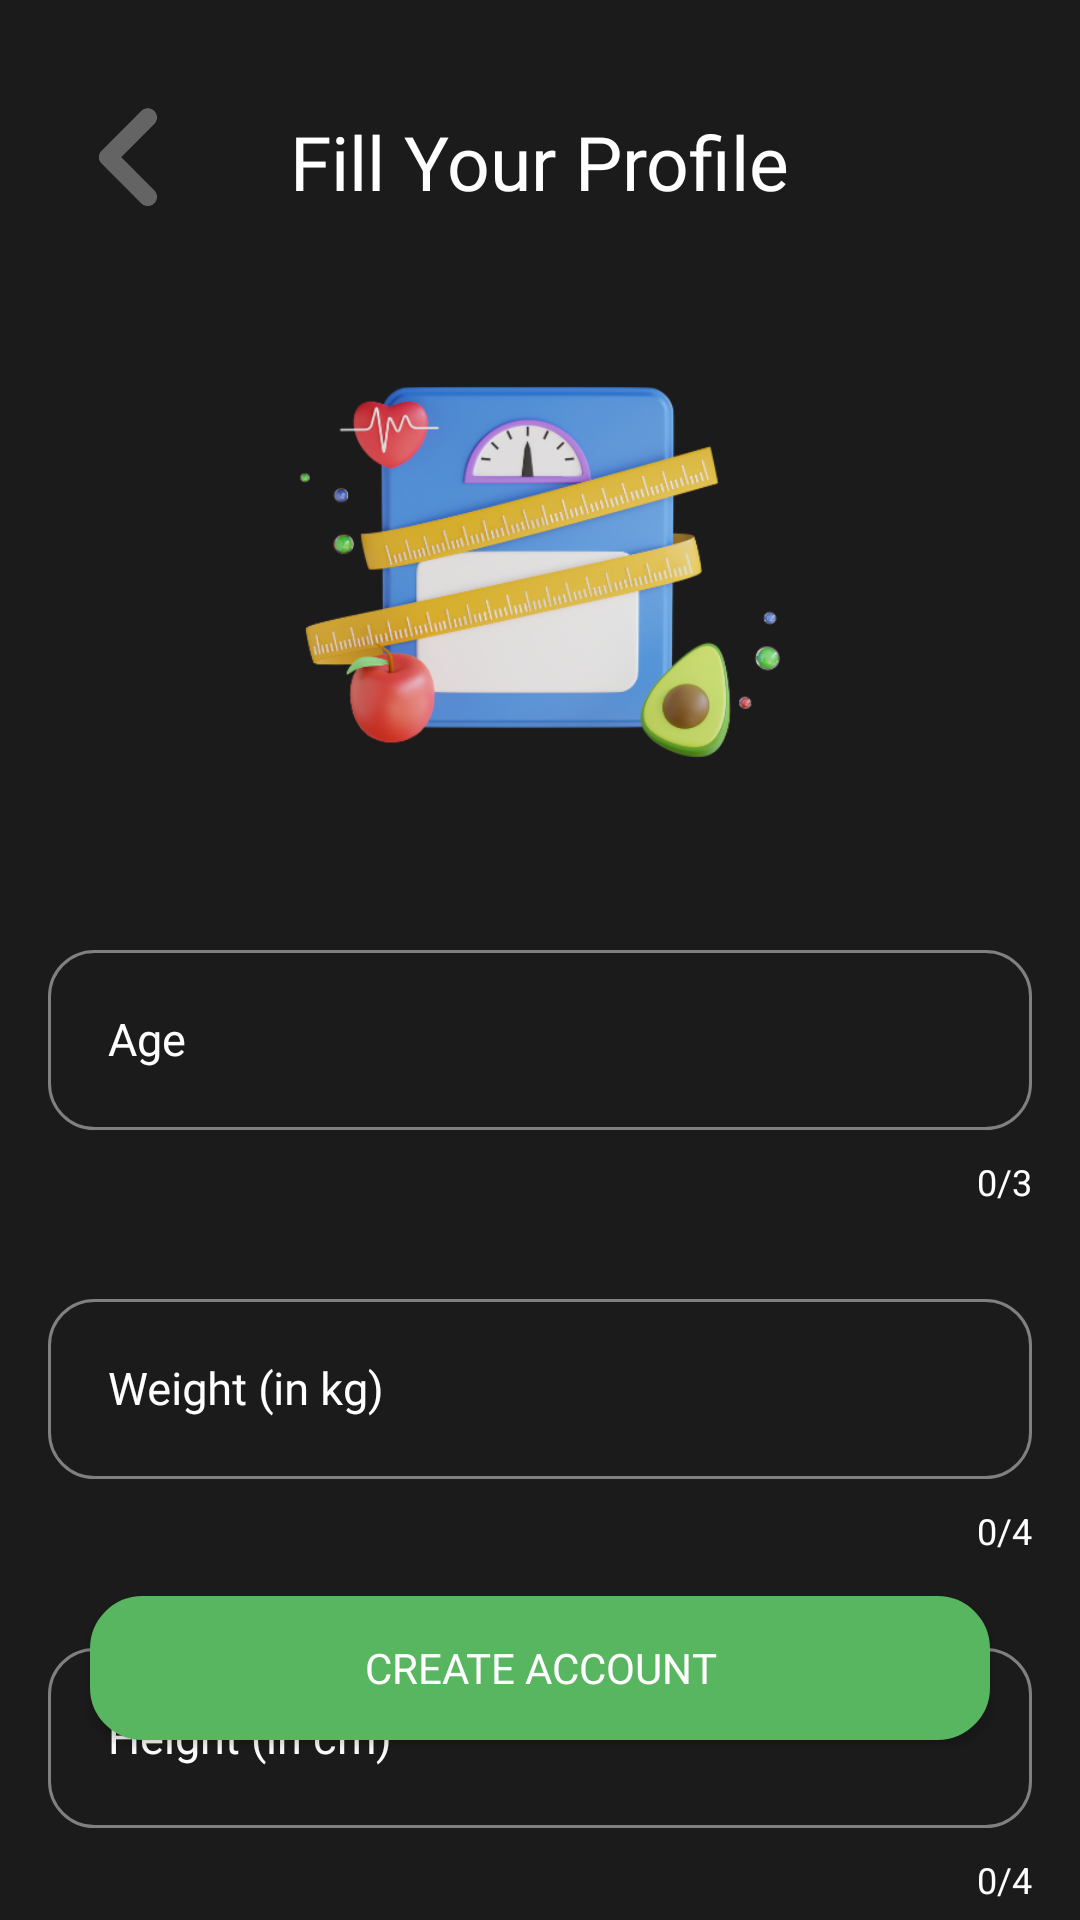

Write the Android layout XML for this screen, with the resource values it uses.
<!-- AndroidManifest.xml: application theme Theme.Foodifyy -->
<!-- res/layout/activity_registerscreen4.xml -->
<?xml version="1.0" encoding="utf-8"?>
<RelativeLayout xmlns:android="http://schemas.android.com/apk/res/android"
    xmlns:app="http://schemas.android.com/apk/res-auto"
    xmlns:tools="http://schemas.android.com/tools"
    android:layout_width="match_parent"
    android:background="#1C1B1B"
    android:layout_height="match_parent"
    tools:context=".registerscreen4">

    <TextView
        android:id="@+id/fill"
        android:layout_width="wrap_content"
        android:layout_height="wrap_content"
        android:layout_centerHorizontal="true"
        android:text="Fill Your Profile"
        android:textColor="@color/white"
        android:fontFamily="@font/opensansveriable"
        android:layout_marginTop="37dp"
        android:textSize="25dp"/>

    <ImageView
        android:layout_width="65dp"
        android:layout_height="65dp"
        android:src="@drawable/backbutton"
        android:layout_marginLeft="10dp"
        android:layout_marginTop="20dp"/>

    <ImageView
        android:id="@+id/image"
        android:layout_width="200dp"
        android:layout_height="200dp"
        android:layout_marginTop="20dp"
        android:layout_centerHorizontal="true"
        android:src="@drawable/weightimage"
        android:layout_below="@+id/fill"/>

    <com.google.android.material.textfield.TextInputLayout
        android:id="@+id/TE1"
        android:layout_width="match_parent"
        android:layout_height="wrap_content"
        android:layout_below="@+id/image"
        android:layout_marginStart="16dp"
        android:layout_marginEnd="16dp"
        android:layout_marginBottom="5dp"
        android:paddingTop="15dp"
        android:inputType="number"
        android:textColorHint="@color/white"

        app:boxStrokeColor="#000000"
        app:boxStrokeWidth="0dp"
        app:boxStrokeWidthFocused="0dp"
        app:counterEnabled="true"
        app:counterMaxLength="3"
        app:counterTextColor="@color/white"
        app:hintTextColor="#57B65F"
        app:passwordToggleTint="@color/white">

        <EditText
            android:id="@+id/age"
            android:layout_width="match_parent"
            android:layout_height="60dp"
            android:layout_marginBottom="5dp"
            android:autofillHints=""
            android:background="@drawable/input_background"
            android:fontFamily="@font/opensansveriable"
            android:hint="Age"
            android:inputType="text"
            android:maxLength="3"
            android:paddingStart="20dp"
            android:textColor="#FFFFFF"
            android:textColorHighlight="@color/white"
            android:textSize="15sp" />

    </com.google.android.material.textfield.TextInputLayout>

    <com.google.android.material.textfield.TextInputLayout
        android:id="@+id/TE2"
        android:layout_width="match_parent"
        android:layout_height="wrap_content"
        android:layout_below="@+id/TE1"
        android:layout_marginStart="16dp"
        android:layout_marginEnd="16dp"
        android:layout_marginBottom="5dp"
        android:paddingTop="15dp"
        android:textColorHint="@color/white"

        app:boxStrokeColor="#000000"
        app:boxStrokeWidth="0dp"
        app:boxStrokeWidthFocused="0dp"
        app:counterEnabled="true"
        app:counterMaxLength="4"
        app:counterTextColor="@color/white"
        app:hintTextColor="#57B65F"
        app:passwordToggleTint="@color/white">

        <EditText
            android:id="@+id/weight"
            android:layout_width="match_parent"
            android:layout_height="60dp"
            android:layout_marginBottom="5dp"

            android:autofillHints=""
            android:background="@drawable/input_background"
            android:fontFamily="@font/opensansveriable"
            android:hint="Weight (in kg)"
            android:inputType="number"
            android:maxLength="4"
            android:paddingStart="20dp"
            android:textColor="#FFFFFF"
            android:textColorHighlight="@color/white"
            android:textSize="15sp" />

    </com.google.android.material.textfield.TextInputLayout>

    <com.google.android.material.textfield.TextInputLayout
        android:id="@+id/TE3"
        android:layout_width="match_parent"
        android:layout_height="wrap_content"
        android:layout_below="@+id/TE2"
        android:layout_marginStart="16dp"
        android:layout_marginEnd="16dp"
        android:layout_marginBottom="5dp"
        android:paddingTop="15dp"
        android:textColorHint="@color/white"

        app:boxStrokeColor="#000000"
        app:boxStrokeWidth="0dp"
        app:boxStrokeWidthFocused="0dp"
        app:counterEnabled="true"
        app:counterMaxLength="4"
        app:counterTextColor="@color/white"
        app:hintTextColor="#57B65F"
        app:passwordToggleTint="@color/white">

        <EditText
            android:id="@+id/height"
            android:layout_width="match_parent"
            android:layout_height="60dp"
            android:layout_marginBottom="5dp"
            android:autofillHints=""
            android:background="@drawable/input_background"
            android:fontFamily="@font/opensansveriable"
            android:hint="Height (in cm)"
            android:inputType="number"
            android:maxLength="4"
            android:paddingStart="20dp"
            android:textColor="#FFFFFF"
            android:textColorHighlight="@color/white"
            android:textSize="15sp"
            />

    </com.google.android.material.textfield.TextInputLayout>

    <Button
        android:id="@+id/create"
        android:layout_width="300sp"
        android:layout_height="wrap_content"
        android:text="CREATE ACCOUNT"
        android:fontFamily="@font/opensansveriable"
        android:layout_centerHorizontal="true"
        android:layout_alignParentBottom="true"
        android:background="@drawable/roundstyle_buttons"
        android:backgroundTint="#57B65F"
        android:textColor="@color/white"
        android:layout_marginBottom="60dp"/>


</RelativeLayout>
<!-- resources referenced by this layout -->
<resources>
  <color name="white">#FFFFFFFF</color>
  <!-- drawable backbutton: png bitmap (drawable, 8006 bytes) -->
  <!-- drawable input_background (drawable) -->
  <?xml version="1.0" encoding="utf-8"?>
  <selector xmlns:android="http://schemas.android.com/apk/res/android">
  
      <item>
          <shape android:shape="rectangle">
              <corners android:radius="15dp"/>
              <solid android:color="#1C1B1B"/>
              <stroke android:width="1dp" android:color="#808080" />
  
  
  
          </shape>
  
  
      </item>
  
  
  </selector>
  <!-- drawable roundstyle_buttons (drawable) -->
  <?xml version="1.0" encoding="utf-8"?>
  <shape xmlns:android="http://schemas.android.com/apk/res/android">
      <solid android:color="#000000"/>
      <stroke android:width="3dp" android:color="#000000" />
      <corners android:radius="16dp"/>
      <padding android:left="0dp" android:top="0dp" android:right="0dp" android:bottom="0dp" />
  </shape>
  <!-- drawable weightimage: png bitmap (drawable, 117571 bytes) -->
  <style name="Theme.Foodifyy" parent="Base.Theme.Foodifyy" />
  <style name="Base.Theme.Foodifyy" parent="Theme.AppCompat.Light.NoActionBar">
          
          
      </style>
</resources>
